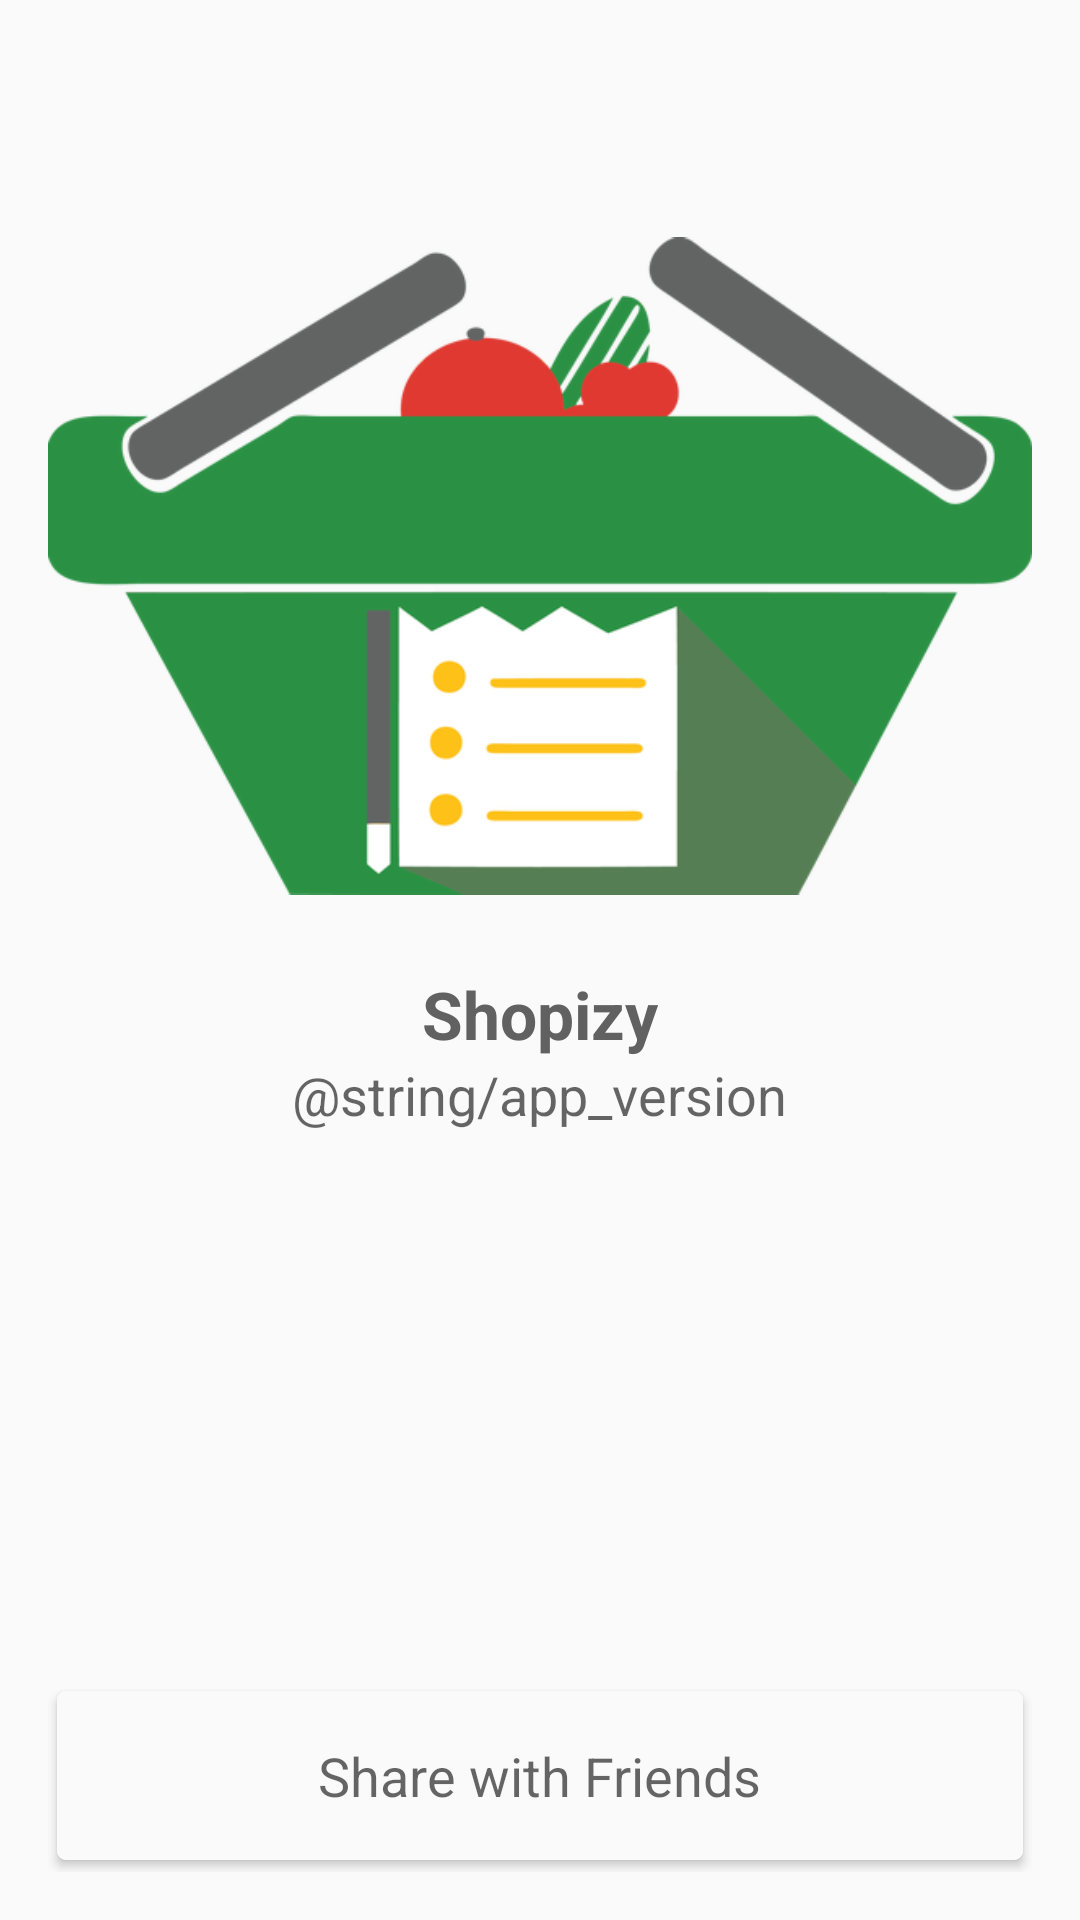

Produce the Android XML layout that renders to this screen, including the resource entries it uses.
<!-- AndroidManifest.xml: application theme AppTheme -->
<!-- res/layout/activity_about.xml -->
<?xml version="1.0" encoding="utf-8"?>
<RelativeLayout xmlns:android="http://schemas.android.com/apk/res/android"
    xmlns:tools="http://schemas.android.com/tools"
    android:layout_width="match_parent"
    android:layout_height="match_parent"
    android:paddingBottom="@dimen/activity_vertical_margin"
    android:paddingLeft="@dimen/activity_horizontal_margin"
    android:paddingRight="@dimen/activity_horizontal_margin"
    android:paddingTop="@dimen/activity_vertical_margin"
    tools:context="com.pear.shopz.ui.AboutActivity">

    <ImageView
        android:id="@+id/logo"
        android:layout_width="match_parent"
        android:layout_height="wrap_content"
        android:src="@drawable/logo"
        android:layout_marginTop="38dp"
        android:layout_alignParentTop="true"
        android:layout_centerHorizontal="true" />

    <TextView
        android:layout_width="wrap_content"
        android:layout_height="wrap_content"
        android:textAppearance="?android:attr/textAppearanceLarge"
        android:text="@string/app_name"
        android:id="@+id/app_name_about"
        android:textStyle="bold"
        android:textColor="@color/grey_icon"
        android:layout_below="@+id/logo"
        android:layout_centerHorizontal="true" />

    <TextView
        android:layout_width="wrap_content"
        android:layout_height="wrap_content"
        android:textAppearance="?android:attr/textAppearanceMedium"
        android:text="@string/app_version"
        android:id="@+id/app_version"
        android:layout_below="@+id/app_name_about"
        android:layout_centerHorizontal="true" />

    <android.support.v7.widget.CardView xmlns:card_view="http://schemas.android.com/apk/res-auto"
        xmlns:android="http://schemas.android.com/apk/res/android"
        android:id="@+id/share_button_card"
        android:layout_gravity="top"
        android:layout_width="match_parent"
        android:layout_height="wrap_content"
        card_view:cardCornerRadius="3dp"
        card_view:cardUseCompatPadding="true"
        android:foreground="?android:attr/selectableItemBackground"
        android:layout_alignParentBottom="true"
        android:layout_alignParentLeft="true"
        android:layout_alignParentStart="true">

        <RelativeLayout
            android:id="@+id/card_layout"
            android:padding="16dp"
            android:layout_width="match_parent"
            android:layout_height="match_parent"
            android:background="@color/unselect"
            android:gravity="center_vertical">


            <ImageView
            android:id="@+id/share_icon"
            android:layout_width="wrap_content"
            android:layout_height="wrap_content"
            android:tint="@color/grey_icon"
            android:src="@drawable/ic_share_white_24dp"
                android:layout_centerVertical="true"
                android:layout_alignParentLeft="true"
                android:layout_alignParentStart="true" />

            <TextView
                android:layout_width="wrap_content"
                android:layout_height="wrap_content"
                android:textAppearance="?android:attr/textAppearanceMedium"
                android:text="Share with Friends"
                android:id="@+id/share_button"
                android:layout_centerHorizontal="true" />

        </RelativeLayout>

    </android.support.v7.widget.CardView>



</RelativeLayout>
<!-- resources referenced by this layout -->
<resources>
  <color name="grey_icon">#616161</color>
  <color name="unselect">#FAFAFA</color>
  <dimen name="activity_horizontal_margin">16dp</dimen>
  <dimen name="activity_vertical_margin">16dp</dimen>
  <!-- drawable logo: png bitmap (drawable-hdpi, 36497 bytes) -->
  <string name="app_name">Shopizy</string>
  <style name="AppTheme" parent="Theme.AppCompat.Light.DarkActionBar">
          
          <item name="windowActionModeOverlay">true</item>
          <item name="actionModeStyle">@style/CustomActionMode</item>
          <item name="colorPrimary">@color/colorPrimary</item>
          <item name="colorPrimaryDark">@color/colorPrimaryDark</item>
          <item name="colorAccent">@color/colorAccent</item>
  
          
          <item name="android:textColorHint">@color/dark_grey</item>
          <item name="colorControlNormal">@color/dark_grey</item>
          
          
  
          
          <item name="android:spinnerItemStyle">
              @style/spinnerItemStyle
          </item>
  
      </style>
  <style name="CustomActionMode" parent="@style/Widget.AppCompat.ActionMode">
          <item name="background">@color/colorPrimary</item>
      </style>
  <color name="colorPrimary">#43A047</color>
  <color name="colorPrimaryDark">#388E3C</color>
  <color name="colorAccent">#43A047</color>
  <color name="dark_grey">#BDBDBD</color>
  <style name="spinnerItemStyle">
          <item name="android:padding">10dp</item>
          <item name="android:textSize">20sp</item>
          <item name="android:textColor">@color/black</item>
      </style>
  <color name="black">#212121</color>
</resources>
